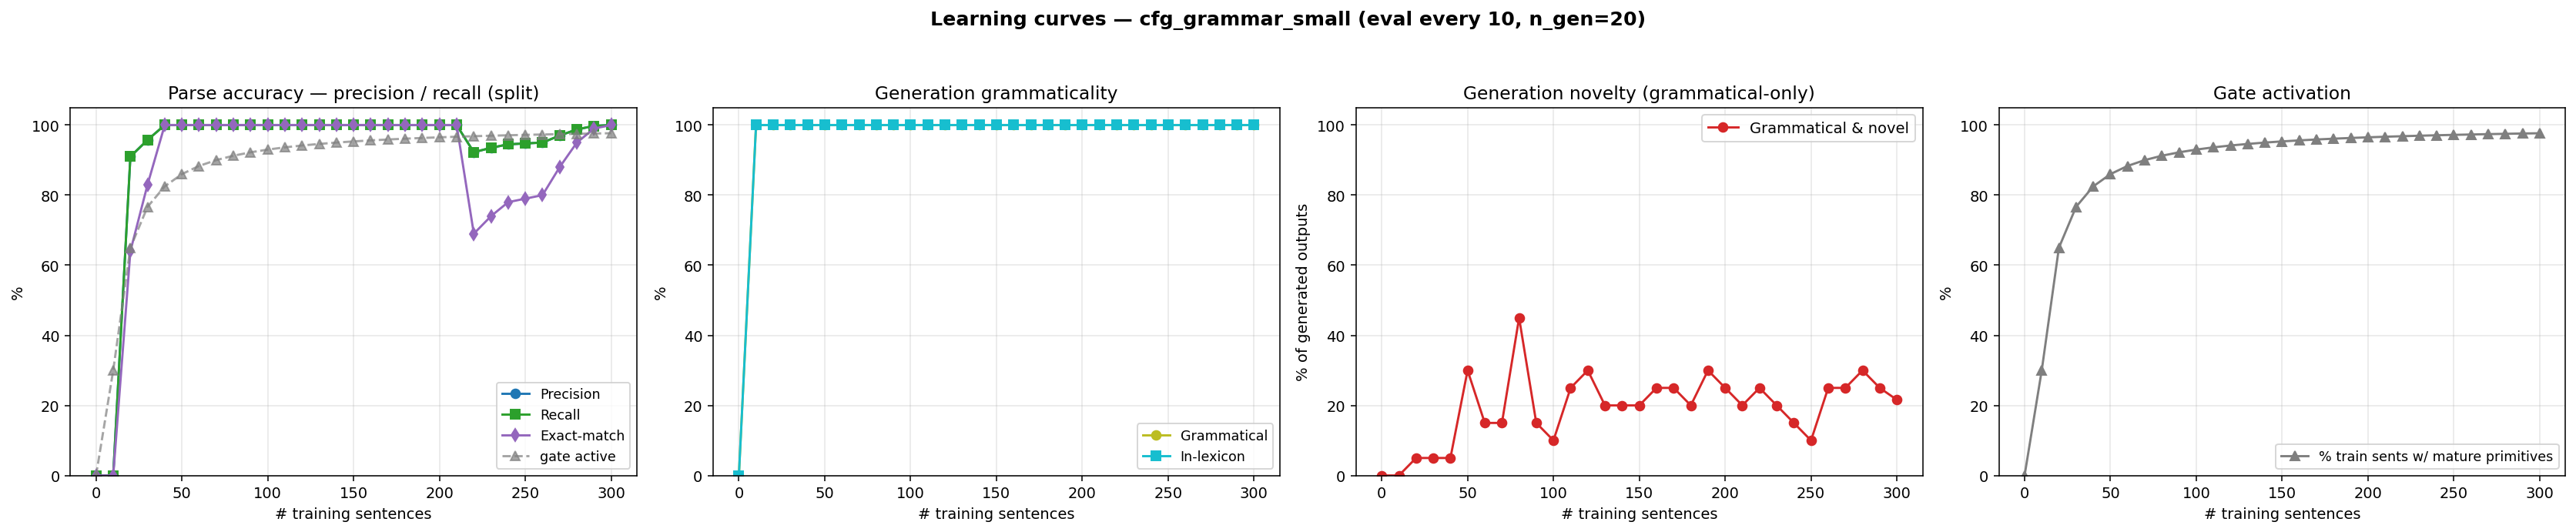

Data behind this chart, as committed beside it:
n_trained, parse_F1, parse_P, parse_R, parse_EM, gen_gram, gen_novel, gen_lex, gen_gram_novel, p_parse_legal, gen_n, prim_active_frac
0, 0.0000, 0.0000, 0.0000, 0.0000, 0.0000, 0.0000, 0.0000, 0.0000, 0.0000, 0, 0.0000
10, 0.0000, 0.0000, 0.0000, 0.0000, 1, 0.0000, 1, 0.0000, 1, 20, 0.3000
20, 0.9100, 0.9100, 0.9100, 0.6400, 1, 0.0500, 1, 0.0500, 1, 20, 0.6500
30, 0.9575, 0.9575, 0.9575, 0.8300, 1, 0.0500, 1, 0.0500, 1, 20, 0.7667
40, 1, 1, 1, 1, 1, 0.0500, 1, 0.0500, 1, 20, 0.8250
50, 1, 1, 1, 1, 1, 0.3000, 1, 0.3000, 1, 20, 0.8600
60, 1, 1, 1, 1, 1, 0.1500, 1, 0.1500, 1, 20, 0.8833
70, 1, 1, 1, 1, 1, 0.1500, 1, 0.1500, 1, 20, 0.9000
80, 1, 1, 1, 1, 1, 0.4500, 1, 0.4500, 1, 20, 0.9125
90, 1, 1, 1, 1, 1, 0.1500, 1, 0.1500, 1, 20, 0.9222
100, 1, 1, 1, 1, 1, 0.1000, 1, 0.1000, 1, 20, 0.9300
110, 1, 1, 1, 1, 1, 0.2500, 1, 0.2500, 1, 20, 0.9364
120, 1, 1, 1, 1, 1, 0.3000, 1, 0.3000, 1, 20, 0.9417
130, 1, 1, 1, 1, 1, 0.2000, 1, 0.2000, 1, 20, 0.9462
140, 1, 1, 1, 1, 1, 0.2000, 1, 0.2000, 1, 20, 0.9500
150, 1, 1, 1, 1, 1, 0.2000, 1, 0.2000, 1, 20, 0.9533
160, 1, 1, 1, 1, 1, 0.2500, 1, 0.2500, 1, 20, 0.9563
170, 1, 1, 1, 1, 1, 0.2500, 1, 0.2500, 1, 20, 0.9588
180, 1, 1, 1, 1, 1, 0.2000, 1, 0.2000, 1, 20, 0.9611
190, 1, 1, 1, 1, 1, 0.3000, 1, 0.3000, 1, 20, 0.9632
200, 1, 1, 1, 1, 1, 0.2500, 1, 0.2500, 1, 20, 0.9650
210, 1, 1, 1, 1, 1, 0.2000, 1, 0.2000, 1, 20, 0.9667
220, 0.9225, 0.9225, 0.9225, 0.6900, 1, 0.2500, 1, 0.2500, 1, 20, 0.9682
230, 0.9350, 0.9350, 0.9350, 0.7400, 1, 0.2000, 1, 0.2000, 1, 20, 0.9696
240, 0.9450, 0.9450, 0.9450, 0.7800, 1, 0.1500, 1, 0.1500, 1, 20, 0.9708
250, 0.9475, 0.9475, 0.9475, 0.7900, 1, 0.1000, 1, 0.1000, 1, 20, 0.9720
260, 0.9500, 0.9500, 0.9500, 0.8000, 1, 0.2500, 1, 0.2500, 1, 20, 0.9731
270, 0.9700, 0.9700, 0.9700, 0.8800, 1, 0.2500, 1, 0.2500, 1, 20, 0.9741
280, 0.9875, 0.9875, 0.9875, 0.9500, 1, 0.3000, 1, 0.3000, 1, 20, 0.9750
290, 0.9975, 0.9975, 0.9975, 0.9900, 1, 0.2500, 1, 0.2500, 1, 20, 0.9759
300, 1, 1, 1, 1, 1, 0.2160, 1, 0.2160, 1, 500, 0.9767
